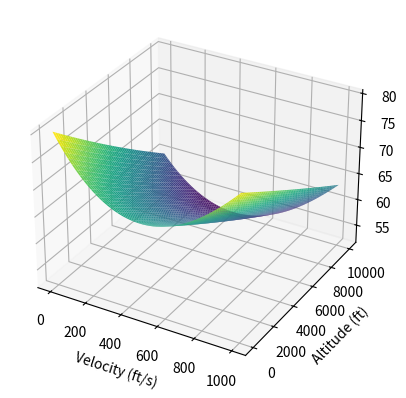

The script that saved this image:
import numpy as np
import math as m
import matplotlib.pyplot as plt

# T0 is stag or total temp

'''
vel = [700] # ft/s
h = [10000] # ft

#inlet
M_2 = 0.5 # mach at compressor front
nr = 0.98 # recovery factor
A0 = 0.05 #sqft reference area for mass flow

#comperessor
PR = 3 # p3_ideal/p2
nc = 0.87 # isentropic efficiency
M_3 = 0.2 # mach in combustion

#cumbust
M_4 = M_3
npres = 0.95 # pressure loss factor
T4_0 = 1600 # temperature at the turbine face
h_PR = 4.61e8 # fuel heating value based on Kerosene based JP-8

#turbine
nt = 0.9 # turbine efficiency
M_5 = 0.5
'''

# if try to push before pull run:     cd SupersonicUAV    then   git reset --soft HEAD~1
#############################################################################
class tubojet_calc:
    def __init__(self):
       self.M_2=0.5
       self.nr=0.98
       self.M_3=0.2
       self.PR=3
       self.nc=0.87
       self.M_4=self.M_3
       self.npres=0.95
       self.T4_0=1600
       self.h_PR=4.61e8
       self.M_5=0.5
       self.nt=0.9
       self.GAM=1.4
       self.R=1716
       self.cp=6006
       self.g=32.2

    def atmosphere(self,h):
        psl = 2116.2
        Tsl = 518.69
        a1 = -3.56616e-3 / Tsl
        a2 = 0.54864e-3 / Tsl
        h1 = 36089
        h2 = 65617
        h3 = 104987
        g = 32.174
        b1 = -g / (self.R * Tsl * a1)
        b2 = -g / (self.R * Tsl * a2)

        theta = np.zeros(len(h))
        delta = np.zeros(len(h))

        for i in range(len(h)):

        #
        # Troposphere
        #
            if h[i] <= h1:
                theta[i] = 1 + a1 * h[i]
                delta[i] = theta[i] ** b1

        #
        # Isothermal layer
        #
            elif h[i] > h1 and h[i] <= h2:
                theta[i] = 1 + a1 * h1
                delta[i] = theta[i] ** b1 * np.exp(g * (h1 - h[i]) /(self.R * Tsl * (1 + a1 * h1)))
        #
        # Stratosphere
        #
            elif h[i] > h2 and h[i] <= h3:
                theta[i] = 1 + a1 * h1 + a2 * (h[i] - h2)
                delta[i] = ((1 + a1 * h1) ** (b1 - b2)* np.exp(g * (h1 - h2) /(self.R * Tsl * (1 + a1 * h1)))* theta[i] ** b2)

        p = psl * delta
        T = Tsl * theta
        rho = p / (1716 * T)
        a = (1.4 * 1716 * T) ** 0.5

        T0 = 491.67
        S = 198.72
        mu0 = 3.584e-7

        mu = mu0 * (T / T0) ** (1.5 * (T0 + S) / (T + S))

        return p, T, rho, a, mu

    def altitude_corrections(self,vel,h):
        #T0/T = 1 + (γ-1)/2 · M²
        #P0/P = [1 + (γ-1)/2 · M²]^(γ/(γ-1))
        #ρ0/ρ = [1 + (γ-1)/2 · M²]^(1/(γ-1))
        P_stat,T_stat,rho,a,mu = self.atmosphere(h)
        M = vel/a
        T_stag = T_stat * (1+ (self.GAM-1)/2*M**2)
        P_stag = P_stat * (1+ (self.GAM-1)/2*M**2)**(self.GAM/(self.GAM-1))
        rho_stag = rho * (1+ (self.GAM-1)/2*M**2)**(1/(self.GAM-1))

        return T_stag, P_stag, P_stat, T_stat

    def inlet(self,h,vel,A2):
        T1_stag,P1_stag, P1_stat,T1_stat = self.altitude_corrections(vel,h)
        T2_stag = T1_stag
        P2_stag = self.nr*P1_stag
        T2_stat = T2_stag / (1+ (self.GAM-1)/2*self.M_2**2)
        P2_stat = P2_stag / (1+ (self.GAM-1)/2*self.M_2**2)**(self.GAM/(self.GAM-1))
        rho2_stat = P2_stat / (self.R*T2_stat)
        V2 =  (self.GAM*self.R*T2_stat)**0.5 * self.M_2
        m_dot = A2 * rho2_stat * V2
        return T1_stag,T1_stat,P1_stag,P1_stat,T2_stag,T2_stat,P2_stag,P2_stat,V2,rho2_stat,m_dot

    def compressor(self,T2_0,P2_0):
        T3_0_ideal = T2_0*self.PR**((self.GAM-1)/self.GAM)
        T3_0 = T2_0 + (T3_0_ideal-T2_0)/self.nc
        P3_0 = P2_0*self.PR
        T3 = T3_0 / (1+ (self.GAM-1)/2*self.M_3**2)
        P3 = P3_0 / (1+ (self.GAM-1)/2*self.M_3**2)**(self.GAM/(self.GAM-1))
        V3 = (self.GAM*self.R*T3)**0.5 * self.M_3
        rho3_stat = P3 / (self.R*T3)
        work_comp = self.cp*(T3_0-T2_0)

        return T3_0,T3,P3_0,P3,V3,rho3_stat,work_comp

    def combustion(self,T3_0,P3_0,m_dot):
        f = self.cp*(self.T4_0-T3_0) / (self.h_PR-self.cp*self.T4_0)
        m4_dot = m_dot*(1+f) # mass flow is added through the fuel pretty cool
        P4_0 = self.npres*P3_0
        T4 = self.T4_0 / (1+ (self.GAM-1)/2*self.M_4**2)
        P4 = P4_0 / (1+ (self.GAM-1)/2*self.M_4**2)**(self.GAM/(self.GAM-1))
        rho4_stat = P4 / (self.R*T4)
        V4 = (self.GAM*self.R*T4)**0.5 * self.M_4

        return self.T4_0,T4,P4_0,P4,V4,rho4_stat,f,m4_dot

    def turbine(self,P4_0,work_comp):
        T5_0 = self.T4_0 - work_comp/self.cp
        T5_0_ideal = self.T4_0 - (self.T4_0-T5_0)/self.nt
        P5_0 = P4_0*(T5_0_ideal/self.T4_0)**(self.GAM/(self.GAM-1))
        T5 = T5_0 / (1+ (self.GAM-1)/2*self.M_5**2)
        P5 = P5_0 / (1+ (self.GAM-1)/2*self.M_5**2)**(self.GAM/(self.GAM-1))
        rho5_stat = P5 / (self.R*T5)
        V5 = (self.GAM*self.R*T5)**0.5 * self.M_5

        return T5_0,T5,P5_0,P5,V5,rho5_stat

    def nozzle(self,T5_0,P5_0,h,m4_dot,m_dot,vel):
        T6_0 = T5_0
        P6_0 = P5_0
        PR_crit = ((self.GAM+1)/2)**(self.GAM/(self.GAM-1))
        P_ambient,T_stat,rho,a,mu = self.atmosphere(h)
        PR_availible = P6_0 /P_ambient

        if PR_availible <= PR_crit: # not choked or fully expanded
            #print("non-choked")
            M_6 = ( 2/(self.GAM-1) * ((PR_availible)**((self.GAM-1)/self.GAM)-1))**0.5
            T6 = T6_0 / (1+(self.GAM-1)/2*M_6**2)
            P6 = P6_0 / (1+(self.GAM-1)/2*M_6**2)**(self.GAM/(self.GAM-1))
            V6 = M_6*(self.GAM*self.R*T6)**0.5
            rho6_stat = P6 / (self.R*T6)
            P_thrust = 0 # pressure thrust
        else:                       # choked case means pressure thrust
            #print("choked")
            M_6 = 1 # at throat
            T6 = T6_0/((self.GAM+1)/2)
            P6 = P6_0 /((self.GAM+1)/2)**(self.GAM/(self.GAM-1))
            V6 = (self.GAM*self.R*T6)**0.5
            rho6_stat = P6 / (self.R*T6)
            A6 = m4_dot/(V6*rho6_stat)
            P_thrust = (P6-P_ambient)*A6

        Thrust = m4_dot*V6-m_dot*vel+P_thrust

        return T6_0,T6,P6_0,P6,V6,rho6_stat,Thrust

    def thrust(self, h, vel, A2):
        T1_stag, T1_stat, P1_stag, P1_stat, T2_stag, T2_stat, P2_stag, P2_stat, V2, rho2_stat, m_dot = self.inlet(h, vel, A2)
        T3_0, T3, P3_0, P3, V3, rho3_stat, work_comp = self.compressor(T2_stag, P2_stag)
        T4_0, T4, P4_0, P4, V4, rho4_stat, f, m4_dot = self.combustion(T3_0, P3_0, m_dot)
        T5_0, T5, P5_0, P5, V5, rho5_stat = self.turbine(P4_0, work_comp)
        T6_0, T6, P6_0, P6, V6, rho6_stat, Thrust = self.nozzle(T5_0, P5_0, h, m4_dot, m_dot, vel)
        if Thrust>0:
            TSFC = f*m_dot*self.g / Thrust # pounds/s
        else:
            TSFC=0

        T_stations = [T1_stat, T2_stat, T3, T4, T5, T6]
        P_stations = [P1_stat, P2_stat, P3, P4, P5, P6]

        return Thrust, T_stations, P_stations,TSFC


vel = np.linspace(0,1000,100)
h = np.linspace(0,10000,100)
A2 = 0.05 # reference area for compressor section
vel_mesh,h_mesh = np.meshgrid(vel,h)
thirst = tubojet_calc()

Thrust_grid = np.zeros(vel_mesh.shape)
for i in range(vel_mesh.shape[0]):
    for k in range(h_mesh.shape[1]):
        F, _, _, _ = thirst.thrust([h_mesh[i,k]], np.array([vel_mesh[i,k]]), A2)
        Thrust_grid[i,k] = float(F)


from mpl_toolkits.mplot3d import Axes3D
fig = plt.figure()
ax = fig.add_subplot(111, projection='3d')
ax.plot_surface(vel_mesh, h_mesh, Thrust_grid, cmap='viridis')
ax.set_xlabel('Velocity (ft/s)')
ax.set_ylabel('Altitude (ft)')
ax.set_zlabel('Thrust (lbf)')
plt.show()
